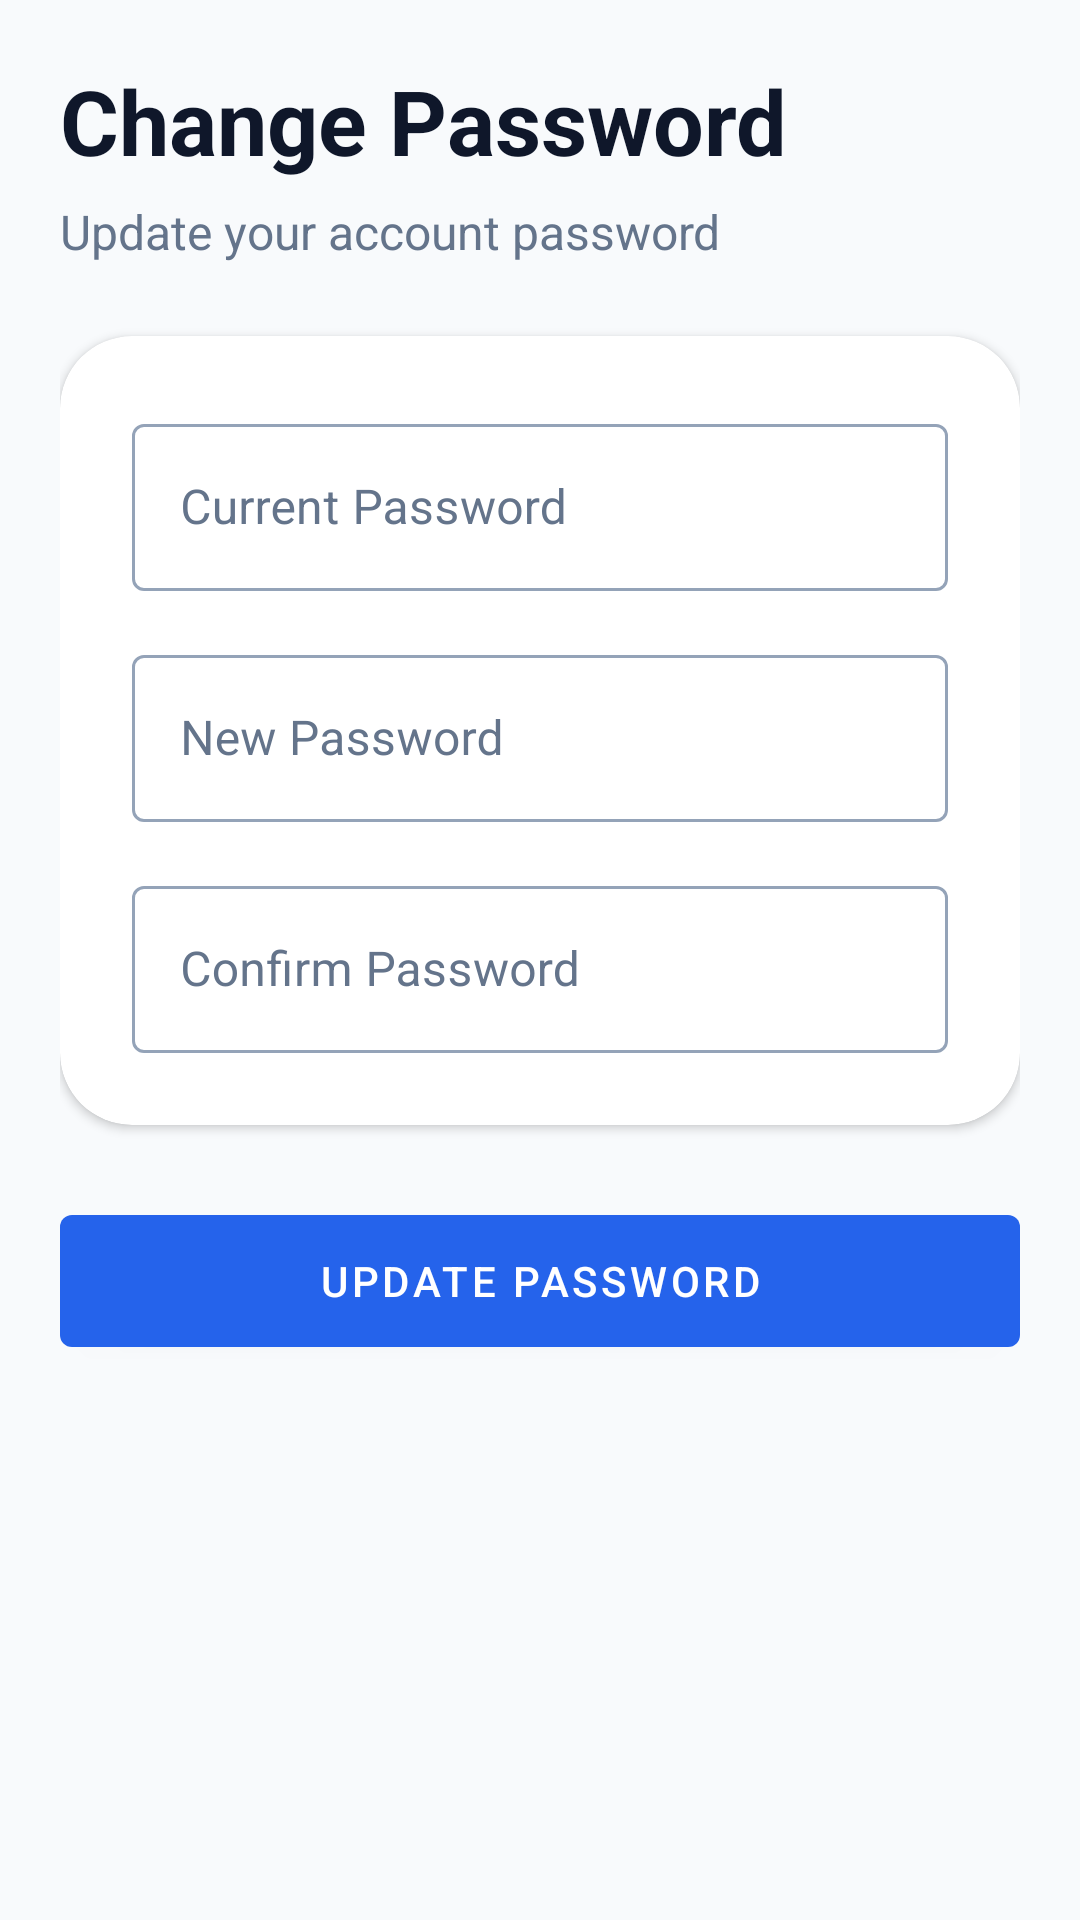

Produce the Android XML layout that renders to this screen, including the resource entries it uses.
<!-- AndroidManifest.xml: application theme Theme.FindIt -->
<!-- res/layout/activity_change_password.xml -->
<?xml version="1.0" encoding="utf-8"?>
<androidx.constraintlayout.widget.ConstraintLayout
    xmlns:android="http://schemas.android.com/apk/res/android"
    xmlns:app="http://schemas.android.com/apk/res-auto"
    android:layout_width="match_parent"
    android:layout_height="match_parent"
    android:background="@color/background">

    <ScrollView
        android:layout_width="0dp"
        android:layout_height="0dp"
        android:fillViewport="true"
        app:layout_constraintTop_toTopOf="parent"
        app:layout_constraintBottom_toBottomOf="parent"
        app:layout_constraintStart_toStartOf="parent"
        app:layout_constraintEnd_toEndOf="parent">

        <LinearLayout
            android:layout_width="match_parent"
            android:layout_height="wrap_content"
            android:orientation="vertical"
            android:padding="20dp">

            <TextView
                android:layout_width="wrap_content"
                android:layout_height="wrap_content"
                android:text="Change Password"
                android:textStyle="bold"
                android:textSize="30sp"
                android:textColor="@color/text_primary"/>

            <TextView
                android:layout_width="wrap_content"
                android:layout_height="wrap_content"
                android:text="Update your account password"
                android:textSize="16sp"
                android:textColor="@color/text_secondary"
                android:layout_marginTop="6dp"
                android:layout_marginBottom="24dp"/>

            <com.google.android.material.card.MaterialCardView
                android:layout_width="match_parent"
                android:layout_height="wrap_content"
                app:cardCornerRadius="24dp"
                app:cardElevation="2dp">

                <LinearLayout
                    android:layout_width="match_parent"
                    android:layout_height="wrap_content"
                    android:orientation="vertical"
                    android:padding="24dp">

                    <com.google.android.material.textfield.TextInputLayout
                        android:layout_width="match_parent"
                        android:layout_height="wrap_content"
                        android:hint="Current Password">

                        <com.google.android.material.textfield.TextInputEditText
                            android:layout_width="match_parent"
                            android:layout_height="wrap_content"
                            android:inputType="textPassword"/>

                    </com.google.android.material.textfield.TextInputLayout>

                    <com.google.android.material.textfield.TextInputLayout
                        android:layout_width="match_parent"
                        android:layout_height="wrap_content"
                        android:layout_marginTop="16dp"
                        android:hint="New Password">

                        <com.google.android.material.textfield.TextInputEditText
                            android:layout_width="match_parent"
                            android:layout_height="wrap_content"
                            android:inputType="textPassword"/>

                    </com.google.android.material.textfield.TextInputLayout>

                    <com.google.android.material.textfield.TextInputLayout
                        android:layout_width="match_parent"
                        android:layout_height="wrap_content"
                        android:layout_marginTop="16dp"
                        android:hint="Confirm Password">

                        <com.google.android.material.textfield.TextInputEditText
                            android:layout_width="match_parent"
                            android:layout_height="wrap_content"
                            android:inputType="textPassword"/>

                    </com.google.android.material.textfield.TextInputLayout>

                </LinearLayout>

            </com.google.android.material.card.MaterialCardView>

            <com.google.android.material.button.MaterialButton
                android:layout_width="match_parent"
                android:layout_height="56dp"
                android:layout_marginTop="24dp"
                android:text="Update Password"/>

        </LinearLayout>

    </ScrollView>

</androidx.constraintlayout.widget.ConstraintLayout>
<!-- resources referenced by this layout -->
<resources>
  <color name="background">#F8FAFC</color>
  <color name="text_primary">#0F172A</color>
  <color name="text_secondary">#64748B</color>
  <style name="Theme.FindIt" parent="Theme.MaterialComponents.DayNight.NoActionBar">
  
          <item name="colorPrimary">@color/primary</item>
          <item name="colorPrimaryVariant">@color/primary_dark</item>
          <item name="colorOnPrimary">@color/white</item>
  
          <item name="colorSecondary">@color/accent</item>
          <item name="colorSecondaryVariant">@color/accent_dark</item>
          <item name="colorOnSecondary">@color/white</item>
  
          <item name="android:statusBarColor">@color/primary_dark</item>
          <item name="android:windowBackground">@color/bg_light</item>
  
          <item name="textInputStyle">@style/Widget.FindIt.TextInputLayout.OutlinedBox</item>
          <item name="chipStyle">@style/Widget.MaterialComponents.Chip.Choice</item>
      </style>
  <color name="primary">#2563EB</color>
  <color name="primary_dark">#1D4ED8</color>
  <color name="white">#FFFFFF</color>
  <style name="Widget.FindIt.TextInputLayout.OutlinedBox" parent="Widget.MaterialComponents.TextInputLayout.OutlinedBox">
          <item name="boxStrokeColor">@color/text_input_box_stroke</item>
          <item name="boxStrokeWidth">1dp</item>
          <item name="boxStrokeWidthFocused">2dp</item>
          <item name="hintTextColor">@color/text_input_hint_color</item>
          <item name="android:textColorHint">@color/text_secondary</item>
          <item name="startIconTint">@color/text_secondary</item>
          <item name="endIconTint">@color/text_secondary</item>
      </style>
</resources>
